Labelled photos from "model_data", an image-classification folder in JanayAlam/docs-cursive-handwriting-recognition. The possible labels are: tablet Afenac 50mg, tablet Calcin D, tablet Finix 20mg, tablet Fixal 120mg, tablet Napa Extend 665mg, tablet Naprosyn 500mg, tablet Napsod 550mg, tab. nitrin SR 2.6mg, tablet Osartil 100mg, tablet Ovocal-DX, tablet Ramoril 5mg, tablet Resva 5mg, tab. rivotril 0.5mg, tablet Riz 10mg, tablet V-Plex.

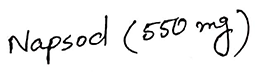
Label: tablet Napsod 550mg

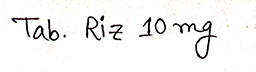
Label: tablet Riz 10mg

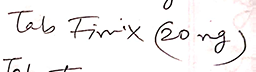
Label: tablet Finix 20mg

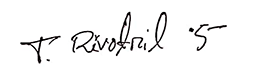
Label: tab. rivotril 0.5mg

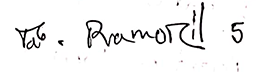
Label: tablet Ramoril 5mg

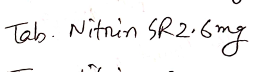
Label: tab. nitrin SR 2.6mg
